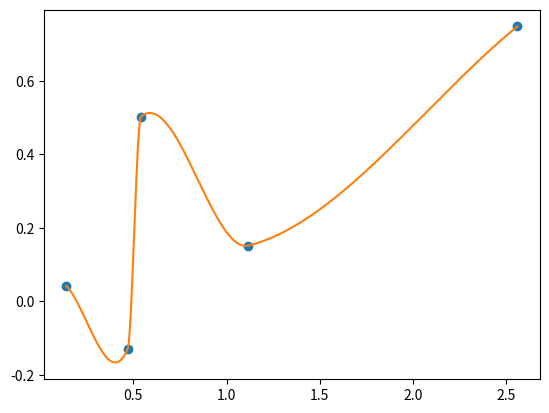

The matplotlib source for this figure:
import math
def Mod(x, y):
  if y==0:  return x
  return x-y*math.floor(x/y)

#Generate a cubic Hermite spline from a key points.
#Key points: [[t0,x0],[t1,x1],[t2,x2],...].
class TCubicHermiteSpline:
  class TKeyPoint:
    T= 0.0  #Input
    X= 0.0  #Output
    M= 0.0  #Gradient
    def __str__(self):
      return '['+str(self.T)+', '+str(self.X)+', '+str(self.M)+']'

  class TParam: pass

  def __init__(self):
    self.idx_prev= 0
    self.Param= self.TParam()

  def FindIdx(self, t, idx_prev=0):
    idx= idx_prev
    if idx>=len(self.KeyPts): idx= len(self.KeyPts)-1
    while idx+1<len(self.KeyPts) and t>self.KeyPts[idx+1].T:  idx+=1
    while idx>=0 and t<self.KeyPts[idx].T:  idx-=1
    return idx

  #Return interpolated value at t
  def Evaluate(self, t):
    idx= self.FindIdx(t,self.idx_prev)
    if abs(t-self.KeyPts[-1].T)<1.0e-6:  idx= len(self.KeyPts)-2
    if idx<0 or idx>=len(self.KeyPts)-1:
      print('WARNING: Given t= %f is out of the key points (index: %i)' % (t,idx))
      if idx<0:
        idx= 0
        t= self.KeyPts[0].T
      else:
        idx= len(self.KeyPts)-2
        t= self.KeyPts[-1].T

    h00= lambda t: t*t*(2.0*t-3.0)+1.0
    h10= lambda t: t*(t*(t-2.0)+1.0)
    h01= lambda t: t*t*(-2.0*t+3.0)
    h11= lambda t: t*t*(t-1.0)

    self.idx_prev= idx
    p0= self.KeyPts[idx]
    p1= self.KeyPts[idx+1]
    tr= (t-p0.T) / (p1.T-p0.T)
    return h00(tr)*p0.X + h10(tr)*(p1.T-p0.T)*p0.M + h01(tr)*p1.X + h11(tr)*(p1.T-p0.T)*p1.M

  #Compute a phase information (n, tp) for a cyclic spline curve.
  #n:  n-th occurrence of the base wave
  #tp: phase (time in the base wave)
  def PhaseInfo(self, t):
    t0= self.KeyPts[0].T
    te= self.KeyPts[-1].T
    T= te-t0
    mod= Mod(t-t0,T)
    tp= t0+mod  #Phase
    n= (t-t0-mod)/T
    return n, tp

  #Return interpolated value at t (cyclic version).
  #pi: Phase information.
  def EvaluateC(self, t, pi=None):
    if pi==None:
      n, tp= self.PhaseInfo(t)
    else:
      n, tp= pi
    return self.Evaluate(tp) + n*(self.KeyPts[-1].X - self.KeyPts[0].X)

  #data= [[t0,x0],[t1,x1],[t2,x2],...]
  FINITE_DIFF=0  #Tangent method: finite difference method
  CARDINAL=1  #Tangent method: Cardinal spline (c is used)
  ZERO= 0  #End tangent: zero
  GRAD= 1  #End tangent: gradient (m is used)
  CYCLIC= 2  #End tangent: treating data as cyclic (KeyPts[-1] and KeyPts[0] are considered as an identical point)
  def Initialize(self, data, tan_method=CARDINAL, end_tan=GRAD, c=0.0, m=1.0):
    if data != None:
      self.KeyPts= [self.TKeyPoint() for i in range(len(data))]
      for idx in range(len(data)):
        self.KeyPts[idx].T= data[idx][0]
        self.KeyPts[idx].X= data[idx][1]

    #Store parameters for future use / remind parameters if not given
    if tan_method==None:  tan_method= self.Param.TanMethod
    else:                 self.Param.TanMethod= tan_method
    if end_tan==None:  end_tan= self.Param.EndTan
    else:              self.Param.EndTan= end_tan
    if c==None:  c= self.Param.C
    else:        self.Param.C= c
    if m==None:  c= self.Param.M
    else:        self.Param.M= m

    grad= lambda idx1,idx2: (self.KeyPts[idx2].X-self.KeyPts[idx1].X)/(self.KeyPts[idx2].T-self.KeyPts[idx1].T)

    if tan_method == self.FINITE_DIFF:
      for idx in range(1,len(self.KeyPts)-1):
        self.KeyPts[idx].M= 0.5*grad(idx,idx+1) + 0.5*grad(idx-1,idx)
    elif tan_method == self.CARDINAL:
      for idx in range(1,len(self.KeyPts)-1):
        self.KeyPts[idx].M= (1.0-c)*grad(idx-1,idx+1)

    if end_tan == self.ZERO:
      self.KeyPts[0].M= 0.0
      self.KeyPts[-1].M= 0.0
    elif end_tan == self.GRAD:
      self.KeyPts[0].M= m*grad(0,1)
      self.KeyPts[-1].M= m*grad(-2,-1)
    elif end_tan == self.CYCLIC:
      if tan_method == self.FINITE_DIFF:
        grad_p1= grad(0,1)
        grad_n1= grad(-2,-1)
        M= 0.5*grad_p1 + 0.5*grad_n1
        self.KeyPts[0].M= M
        self.KeyPts[-1].M= M
      elif tan_method == self.CARDINAL:
        T= self.KeyPts[-1].T - self.KeyPts[0].T
        X= self.KeyPts[-1].X - self.KeyPts[0].X
        grad_2= (X+self.KeyPts[1].X-self.KeyPts[-2].X)/(T+self.KeyPts[1].T-self.KeyPts[-2].T)
        M= (1.0-c)*grad_2
        self.KeyPts[0].M= M
        self.KeyPts[-1].M= M

  def Update(self):
    self.Initialize(data=None, tan_method=None, end_tan=None, c=None, m=None)


if __name__=="__main__":
  import matplotlib.pyplot as plot
  import numpy as np
  import random

  key_points= [[random.random()*3.0,random.random()*2.0-1.0] for i in range(5)]
  key_points.sort()
  plot.plot([p[0] for p in key_points], [p[1] for p in key_points], 'o')

  spline= TCubicHermiteSpline()
  spline.Initialize(key_points, tan_method=spline.CARDINAL, c=0.0)

  X= []
  Y= []
  for t in np.arange(key_points[0][0], key_points[-1][0], 0.001):
    x= spline.Evaluate(t)
    X.append(t)
    Y.append(x)

  plot.plot(X,Y)
  plot.show()